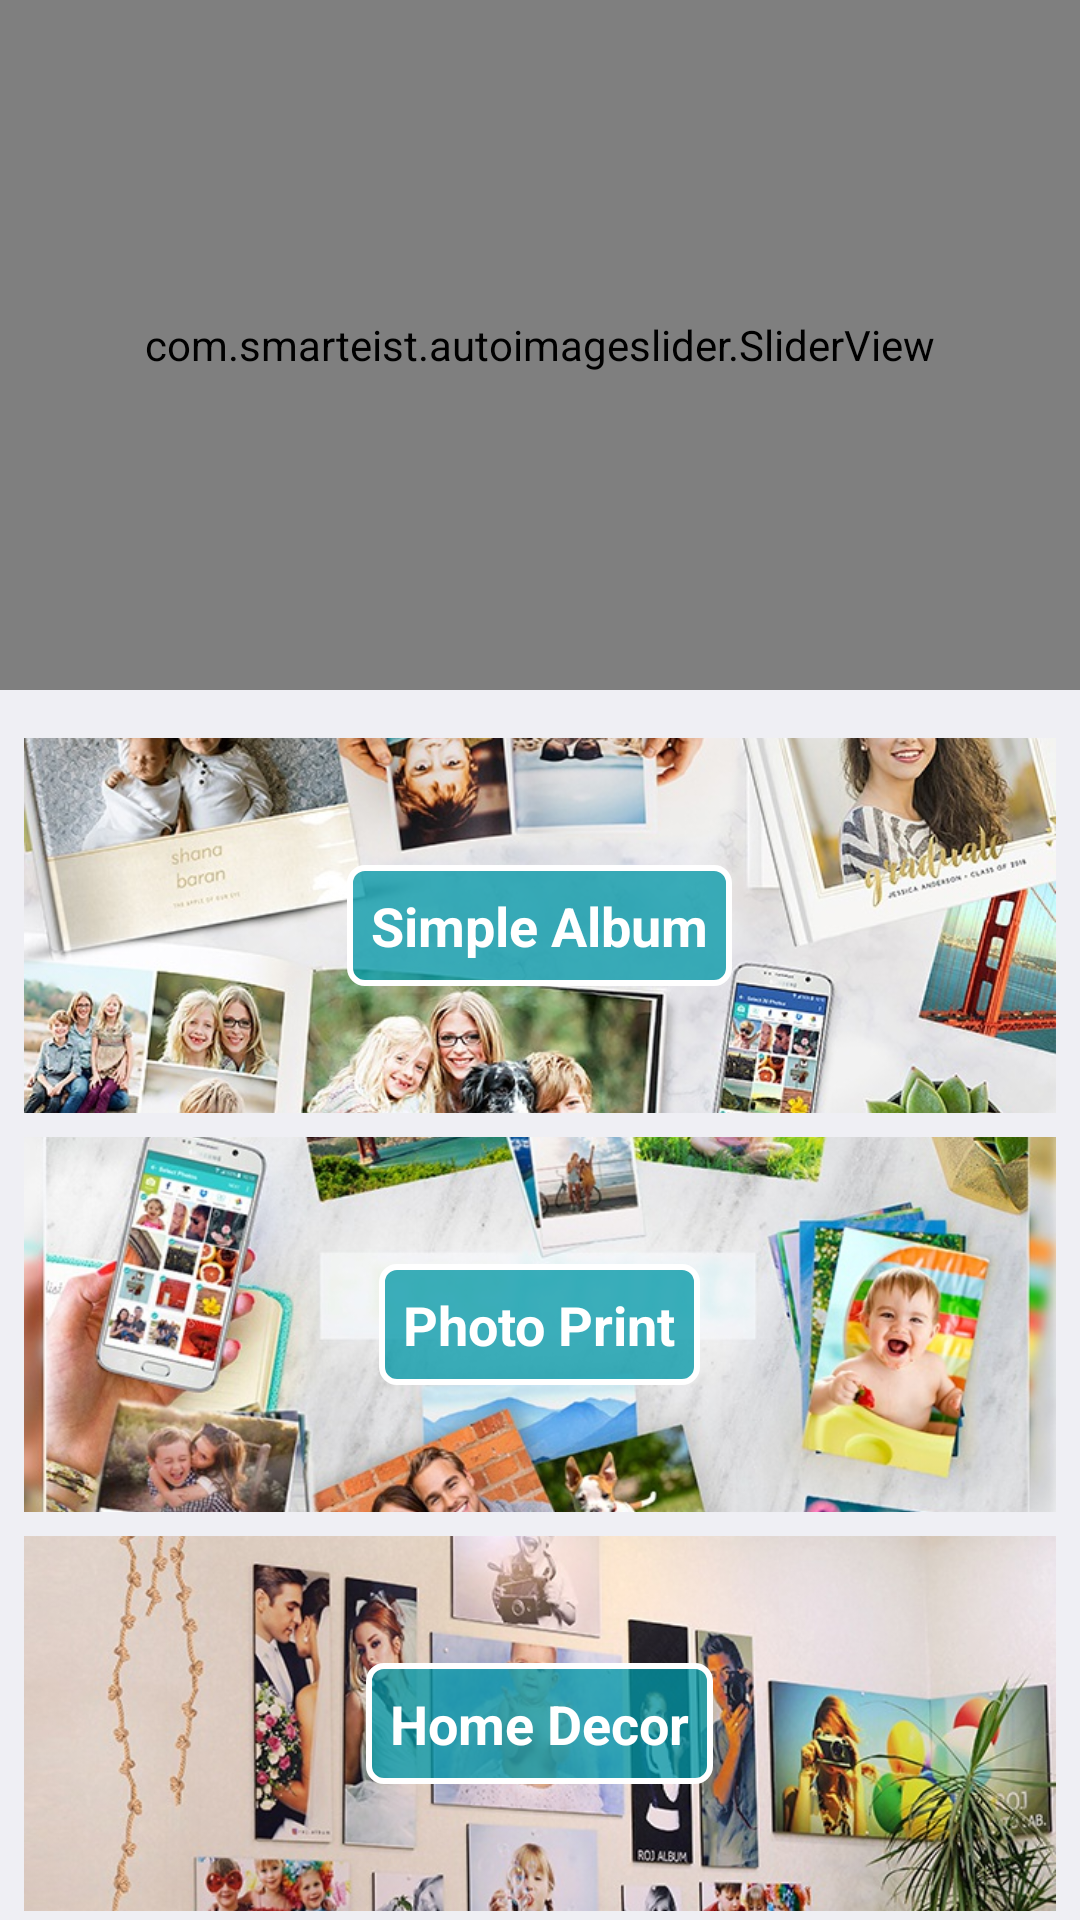

The Android layout XML behind this screen, and the referenced resources:
<!-- AndroidManifest.xml: application theme AppTheme -->
<!-- res/layout/fragment_shop.xml -->
<?xml version="1.0" encoding="utf-8"?>
<androidx.constraintlayout.widget.ConstraintLayout xmlns:android="http://schemas.android.com/apk/res/android"
    xmlns:app="http://schemas.android.com/apk/res-auto"
    xmlns:tools="http://schemas.android.com/tools"
    android:layout_width="match_parent"
    android:layout_height="match_parent"
    android:background="#efeff4"
    tools:context=".MainFragments.ShopFragment">

    <RelativeLayout
        android:id="@+id/relativeLayout"
        android:layout_width="match_parent"
        android:layout_height="230dp"
        android:orientation="vertical"
        app:layout_constraintEnd_toEndOf="parent"
        app:layout_constraintStart_toStartOf="parent"
        app:layout_constraintTop_toTopOf="parent">

        <com.smarteist.autoimageslider.SliderView
            android:id="@+id/imageSlider"
            android:layout_width="match_parent"
            android:layout_height="match_parent"
            app:sliderAnimationDuration="600"
            app:sliderAutoCycleDirection="back_and_forth"
            app:sliderAutoCycleEnabled="true"
            app:sliderCircularHandlerEnabled="true"
            app:sliderIndicatorAnimationDuration="600"
            app:sliderIndicatorGravity="center_horizontal|bottom"
            app:sliderIndicatorMargin="15dp"
            app:sliderIndicatorOrientation="horizontal"
            app:sliderIndicatorPadding="3dp"
            app:sliderIndicatorRadius="2dp"
            app:sliderIndicatorSelectedColor="#5A5A5A"
            app:sliderIndicatorUnselectedColor="#FFF"
            app:sliderScrollTimeInSec="2"
            app:sliderStartAutoCycle="true" />
    </RelativeLayout>

    <ScrollView
        android:layout_width="0dp"
        android:layout_height="0dp"
        android:layout_marginTop="8dp"
        app:layout_constraintBottom_toBottomOf="parent"
        app:layout_constraintEnd_toEndOf="parent"
        app:layout_constraintStart_toStartOf="parent"
        app:layout_constraintTop_toBottomOf="@+id/relativeLayout">

        <LinearLayout
            android:layout_width="match_parent"
            android:layout_height="wrap_content"
            android:orientation="vertical">

            <FrameLayout
                android:layout_width="match_parent"
                android:layout_height="@dimen/shop_button_height"
                android:layout_marginStart="8dp"
                android:layout_marginTop="8dp"
                android:layout_marginEnd="8dp">

                <ImageButton
                    android:id="@+id/simple_album_button"
                    android:layout_width="fill_parent"
                    android:layout_height="fill_parent"
                    android:background="@color/colorPrimary"
                    android:scaleType="centerCrop"
                    android:src="@drawable/main_album" />

                <TextView
                    android:layout_width="wrap_content"
                    android:layout_height="wrap_content"
                    android:layout_gravity="center"
                    android:background="@drawable/my_border"
                    android:clickable="false"
                    android:padding="8dp"
                    android:text="@string/simple_album"
                    android:textAlignment="center"
                    android:textColor="#fff"
                    android:textSize="18sp"
                    android:textStyle="bold" />
            </FrameLayout>

            <FrameLayout
                android:layout_width="match_parent"
                android:layout_height="@dimen/shop_button_height"
                android:layout_marginStart="8dp"
                android:layout_marginTop="8dp"
                android:layout_marginEnd="8dp">

                <ImageButton
                    android:id="@+id/photo_print_button"
                    android:layout_width="fill_parent"
                    android:layout_height="fill_parent"
                    android:background="@drawable/radius_bg"
                    android:scaleType="centerCrop"
                    android:src="@drawable/main_print_photos" />

                <TextView
                    android:layout_width="wrap_content"
                    android:layout_height="wrap_content"
                    android:layout_gravity="center"
                    android:background="@drawable/my_border"
                    android:clickable="false"
                    android:padding="8dp"
                    android:text="@string/photo_print"
                    android:textAlignment="center"
                    android:textColor="#fff"
                    android:textSize="18sp"
                    android:textStyle="bold" />
            </FrameLayout>

            <FrameLayout
                android:layout_width="match_parent"
                android:layout_height="@dimen/shop_button_height"
                android:layout_marginStart="8dp"
                android:layout_marginTop="8dp"
                android:layout_marginEnd="8dp">

                <ImageButton
                    android:id="@+id/home_decor_button"
                    android:layout_width="fill_parent"
                    android:layout_height="fill_parent"
                    android:background="@drawable/radius_bg"
                    android:scaleType="centerCrop"
                    android:src="@drawable/main_decor" />

                <TextView
                    android:layout_width="wrap_content"
                    android:layout_height="wrap_content"
                    android:layout_gravity="center"
                    android:background="@drawable/my_border"
                    android:clickable="false"
                    android:padding="8dp"
                    android:text="@string/home_decor"
                    android:textAlignment="center"
                    android:textColor="#fff"
                    android:textSize="18sp"
                    android:textStyle="bold" />
            </FrameLayout>
        </LinearLayout>
    </ScrollView>

</androidx.constraintlayout.widget.ConstraintLayout>
<!-- resources referenced by this layout -->
<resources>
  <color name="colorPrimary">#0DA5AA</color>
  <dimen name="shop_button_height">125dp</dimen>
  <!-- drawable main_album: jpg bitmap (drawable-v24, 126755 bytes) -->
  <!-- drawable main_decor: jpg bitmap (drawable-v24, 101445 bytes) -->
  <!-- drawable main_print_photos: jpg bitmap (drawable-v24, 113391 bytes) -->
  <!-- drawable my_border (drawable) -->
  <?xml version="1.0" encoding="utf-8"?>
  <shape xmlns:android="http://schemas.android.com/apk/res/android"
      android:shape="rectangle" >
  
      
      <solid
          android:color="@color/background_color" >
      </solid>
  
      
      <stroke
          android:width="2dp"
          android:color="@color/border_color" >
      </stroke>
  
      
      <corners
          android:radius="5dp"   >
      </corners>
  
  </shape>
  <!-- drawable radius_bg (drawable) -->
  <?xml version="1.0" encoding="utf-8"?>
  <shape xmlns:android="http://schemas.android.com/apk/res/android"
      android:shape="rectangle" >
  
      
      <corners
          android:radius="5dp"   >
      </corners>
  
  </shape>
  <string name="home_decor">Home Decor</string>
  <string name="photo_print">Photo Print</string>
  <string name="simple_album">Simple Album</string>
  <style name="AppTheme" parent="Theme.AppCompat.Light.NoActionBar">
          
          <item name="colorPrimary">@color/colorPrimary</item>
          <item name="colorPrimaryDark">@color/colorPrimaryDark</item>
          <item name="colorAccent">@color/colorAccent</item>
      </style>
  <color name="background_color">#C10097A7</color>
  <color name="border_color">#fff</color>
  <color name="colorPrimaryDark">#006978</color>
  <color name="colorAccent">#D81B60</color>
</resources>
